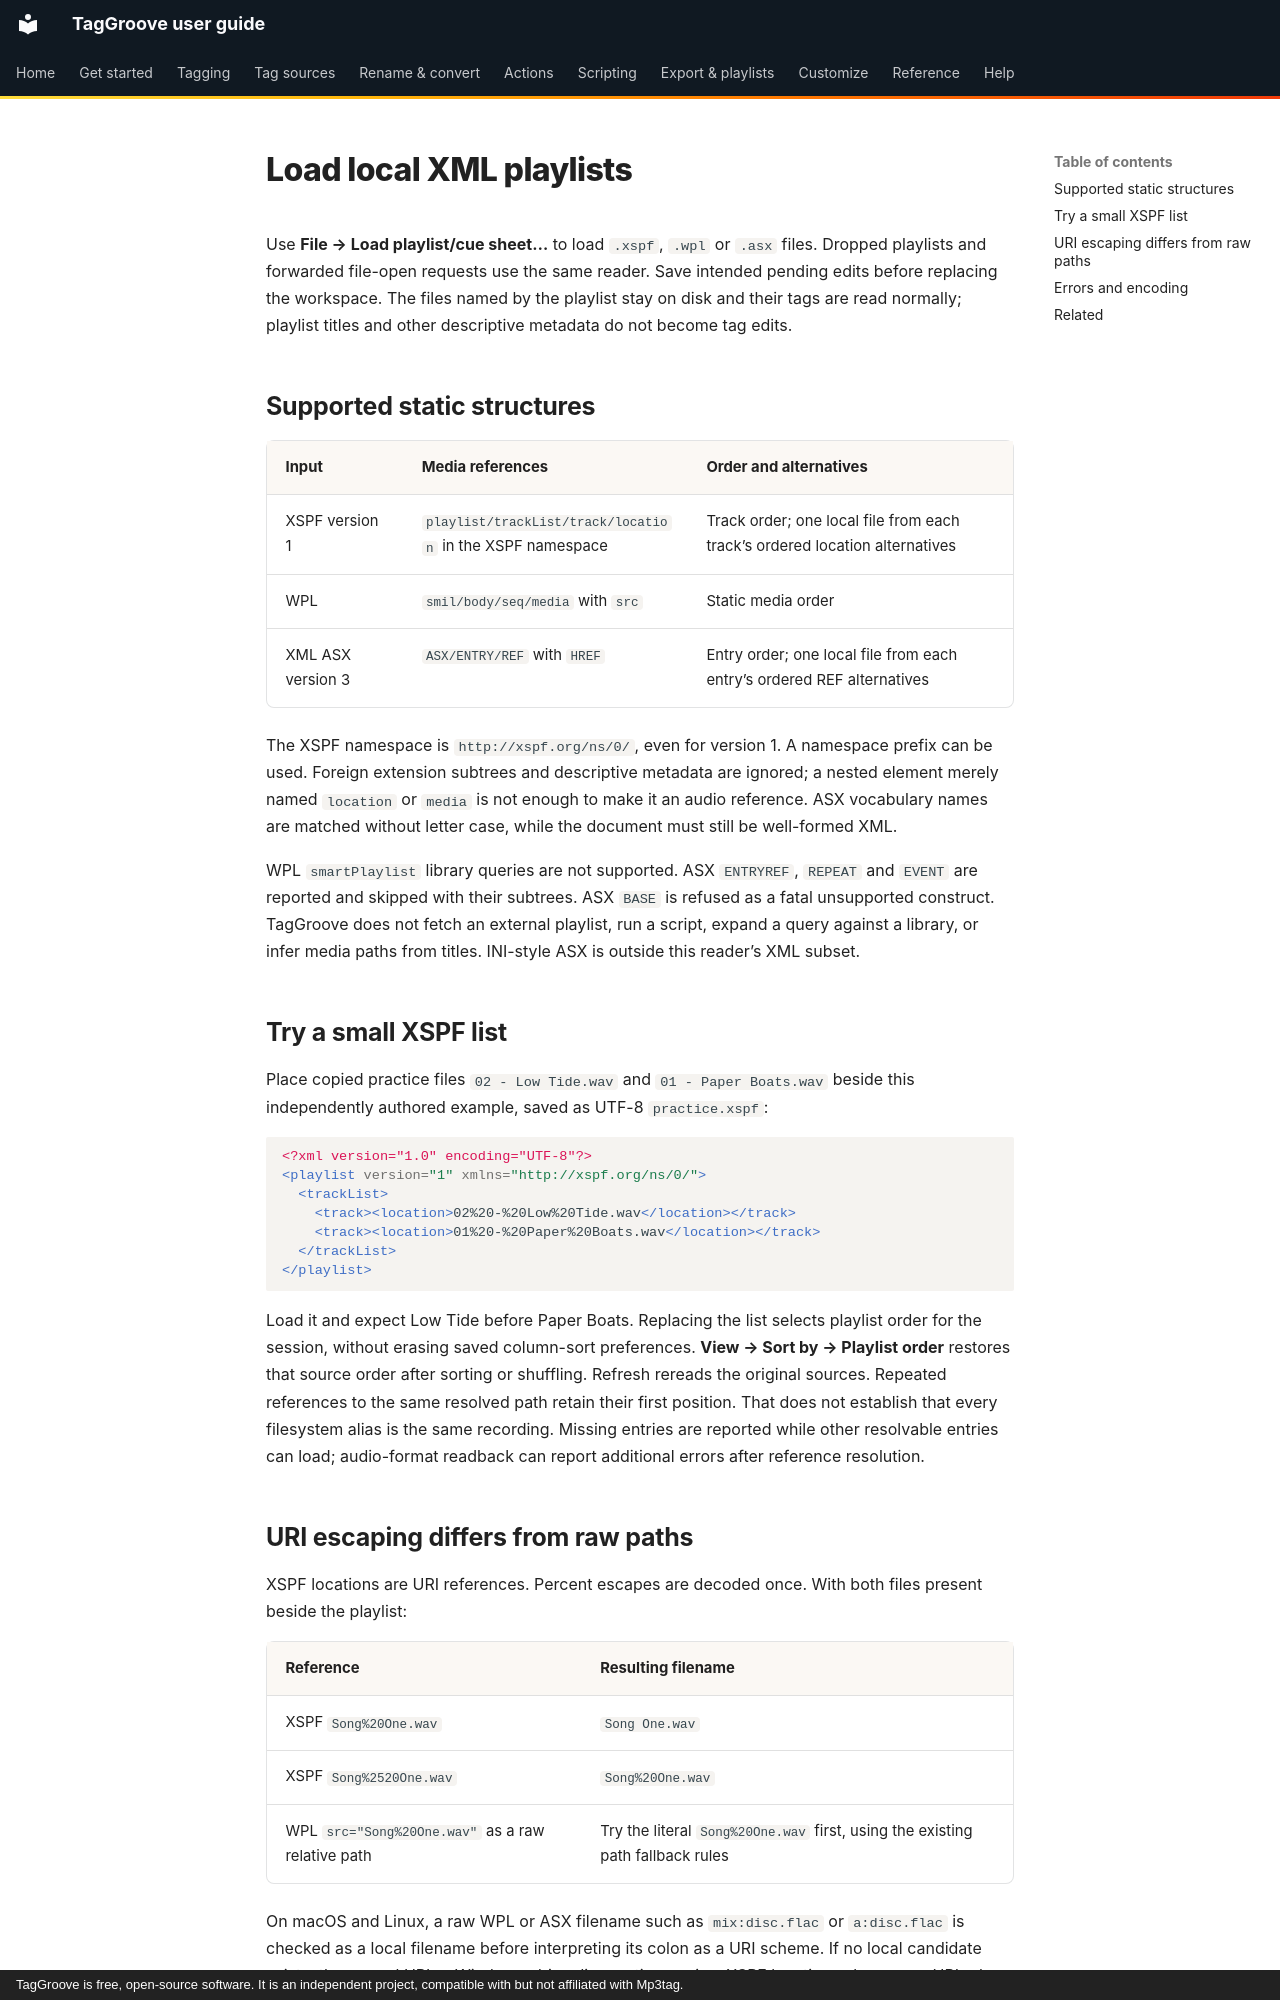

repository: johnneerdael/TagGroove · page: guides/xml-playlists/index.html · generator: mkdocs · copyright: TagGroove is free, open-source software. It is an independent project, compatible with but not affiliated with Mp3tag.

# Load local XML playlists

Use **File → Load playlist/cue sheet…** to load `.xspf`, `.wpl` or `.asx`
files. Dropped playlists and forwarded file-open requests use the same reader.
Save intended pending edits before replacing the workspace. The files named
by the playlist stay on disk and their tags are read normally; playlist titles
and other descriptive metadata do not become tag edits.

## Supported static structures

| Input | Media references | Order and alternatives |
| --- | --- | --- |
| XSPF version 1 | `playlist/trackList/track/location` in the XSPF namespace | Track order; one local file from each track’s ordered location alternatives |
| WPL | `smil/body/seq/media` with `src` | Static media order |
| XML ASX version 3 | `ASX/ENTRY/REF` with `HREF` | Entry order; one local file from each entry’s ordered REF alternatives |

The XSPF namespace is `http://xspf.org/ns/0/`, even for version 1. A namespace
prefix can be used. Foreign extension subtrees and descriptive metadata are
ignored; a nested element merely named `location` or `media` is not enough to
make it an audio reference. ASX vocabulary names are matched without letter
case, while the document must still be well-formed XML.

WPL `smartPlaylist` library queries are not supported. ASX `ENTRYREF`, `REPEAT`
and `EVENT` are reported and skipped with their subtrees. ASX `BASE` is refused
as a fatal unsupported construct. TagGroove does not fetch an external playlist,
run a script, expand a query against a library, or infer media paths from titles.
INI-style ASX is outside this reader’s XML subset.

## Try a small XSPF list

Place copied practice files `02 - Low Tide.wav` and `01 - Paper Boats.wav`
beside this independently authored example, saved as UTF-8 `practice.xspf`:

```xml
<?xml version="1.0" encoding="UTF-8"?>
<playlist version="1" xmlns="http://xspf.org/ns/0/">
  <trackList>
    <track><location>02%20-%20Low%20Tide.wav</location></track>
    <track><location>01%20-%20Paper%20Boats.wav</location></track>
  </trackList>
</playlist>
```

Load it and expect Low Tide before Paper Boats. Replacing the list selects
playlist order for the session, without erasing saved
column-sort preferences. **View → Sort by → Playlist order** restores that
source order after sorting or shuffling. Refresh rereads the original sources.
Repeated references to the same resolved path retain their first position. That does not establish
that every filesystem alias is the same recording. Missing entries are reported
while other resolvable entries can load; audio-format readback can report
additional errors after reference resolution.
